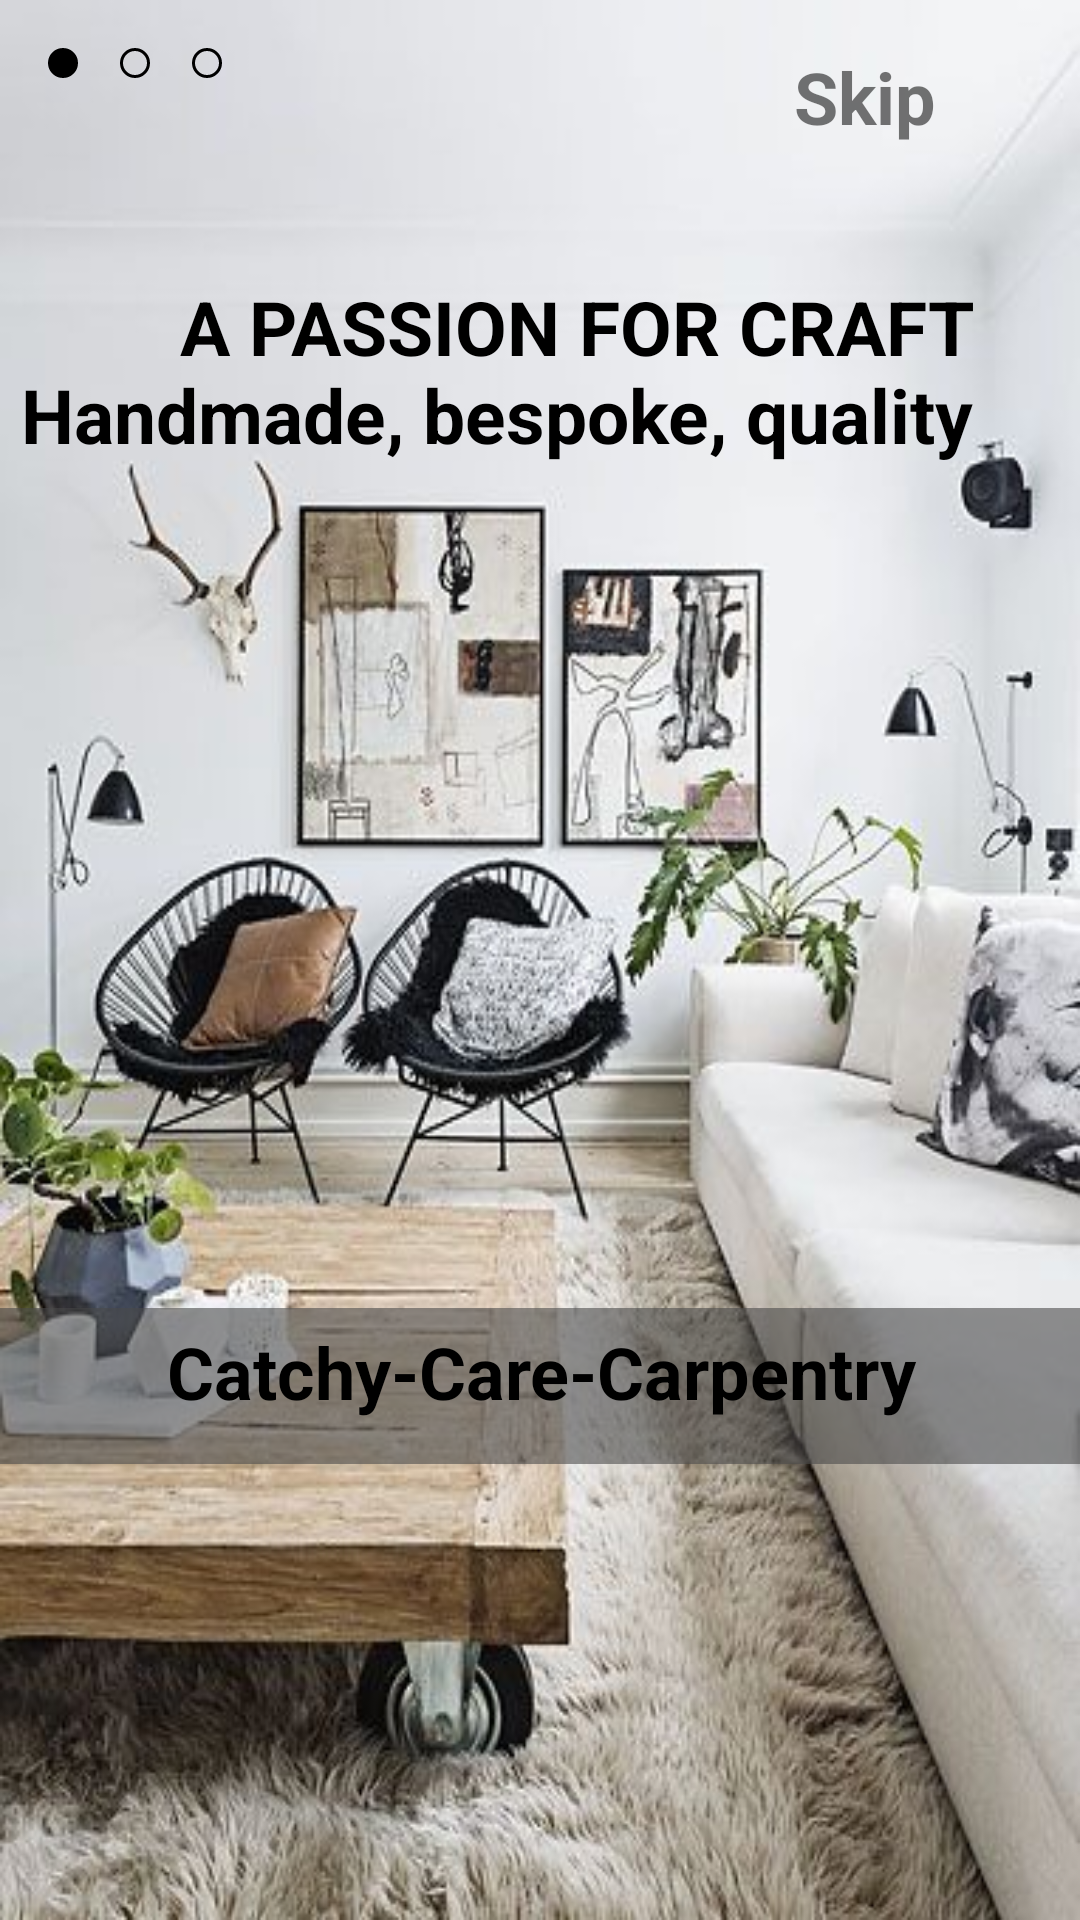

Reconstruct the res/layout file that produces this screen, plus the resources it refers to.
<!-- AndroidManifest.xml: application theme Theme.CatchyCareCarpentry -->
<!-- res/layout/fragment_a.xml -->
<?xml version="1.0" encoding="utf-8"?>

<FrameLayout xmlns:android="http://schemas.android.com/apk/res/android"
    xmlns:app="http://schemas.android.com/apk/res-auto"
    xmlns:tools="http://schemas.android.com/tools"
    android:layout_width="match_parent"
    android:layout_height="match_parent"
    tools:context=".intros.FragmentA"
   >

    <androidx.constraintlayout.widget.ConstraintLayout
        android:layout_width="match_parent"
        android:background="@drawable/dashboard4"
        android:layout_height="match_parent">

        <ImageView
            android:id="@+id/imageView"
            android:layout_width="wrap_content"
            android:layout_height="wrap_content"
            android:layout_marginStart="16dp"
            android:layout_marginTop="16dp"
            android:src="@drawable/circle_filled"
            app:layout_constraintStart_toStartOf="parent"
            app:layout_constraintTop_toTopOf="parent" />

        <ImageView
            android:id="@+id/imageView2"
            android:layout_width="wrap_content"
            android:layout_height="wrap_content"
            android:layout_marginStart="40dp"
            android:layout_marginTop="16dp"
            android:src="@drawable/circle_blank"
            app:layout_constraintStart_toStartOf="parent"
            app:layout_constraintTop_toTopOf="parent" />

        <ImageView
            android:id="@+id/imageView3"
            android:layout_width="wrap_content"
            android:layout_height="wrap_content"
            android:layout_marginStart="64dp"
            android:layout_marginTop="16dp"
            android:src="@drawable/circle_blank"
            app:layout_constraintStart_toStartOf="parent"
            app:layout_constraintTop_toTopOf="parent" />

        <TextView
            android:id="@+id/textView"
            android:layout_width="wrap_content"
            android:layout_height="wrap_content"
            android:layout_marginTop="16dp"
            android:layout_marginEnd="48dp"
            android:text="Skip"
            android:textSize="24dp"
            android:textStyle="bold"
            app:layout_constraintEnd_toEndOf="parent"
            app:layout_constraintTop_toTopOf="parent" />


        <TextView
            android:id="@+id/title"
            android:layout_width="413dp"
            android:layout_height="52dp"
            android:layout_marginTop="436dp"
            android:background="#96494949"
            android:paddingTop="5dp"
            android:text="Catchy-Care-Carpentry"
            android:textAlignment="center"
            android:textColor="@color/black"
            android:textSize="24dp"
            android:textStyle="bold"
            app:layout_constraintEnd_toEndOf="parent"
            app:layout_constraintStart_toStartOf="parent"
            app:layout_constraintTop_toTopOf="parent" />

        <TextView
            android:id="@+id/description"
            android:layout_width="386dp"
            android:layout_height="68dp"
            android:layout_marginTop="92dp"
            android:layout_marginEnd="36dp"
            android:text="A PASSION FOR CRAFT Handmade, bespoke, quality"
            android:textAlignment="textEnd"
            android:textColor="@color/black"
            android:textSize="25dp"
            android:textStyle="bold"
            app:layout_constraintEnd_toEndOf="parent"
            app:layout_constraintTop_toTopOf="parent" />

    </androidx.constraintlayout.widget.ConstraintLayout>


</FrameLayout>
<!-- resources referenced by this layout -->
<resources>
  <color name="black">#FF000000</color>
  <!-- drawable circle_blank (drawable) -->
  <?xml version="1.0" encoding="utf-8"?>
  
  <selector xmlns:android="http://schemas.android.com/apk/res/android">
  <item>
      <shape android:shape="oval">
          <size android:width="10dp" android:height="10dp"/>
          <stroke android:width="1dp" android:color="@color/black"/>
      </shape>
  </item>
  </selector>
  <!-- drawable circle_filled (drawable) -->
  <?xml version="1.0" encoding="utf-8"?>
  
  <selector xmlns:android="http://schemas.android.com/apk/res/android">
      <item>
          <shape android:shape="oval">
              <size android:width="10dp" android:height="10dp"/>
              <stroke android:width="1dp" android:color="@color/black"/>
              <solid android:color="@color/black"/>
  
          </shape>
      </item>
  
  </selector>
  <!-- drawable dashboard4: jpg bitmap (drawable, 48059 bytes) -->
  <style name="Theme.CatchyCareCarpentry" parent="Theme.AppCompat.DayNight.NoActionBar">
          
          <item name="colorPrimary">@color/purple_500</item>
          <item name="colorPrimaryVariant">#161616</item>
          <item name="colorOnPrimary">@color/white</item>
          
          <item name="colorSecondary">@color/teal_200</item>
          <item name="colorSecondaryVariant">@color/teal_700</item>
          <item name="colorOnSecondary">@color/black</item>
          
          <item name="android:statusBarColor" tools:targetApi="l">?attr/colorPrimaryVariant</item>
          
          <item name="android:windowContentTransitions">true</item>
      </style>
  <color name="purple_500">#FF6200EE</color>
  <color name="white">#FFFFFFFF</color>
  <color name="teal_200">#FF03DAC5</color>
  <color name="teal_700">#FF018786</color>
</resources>
